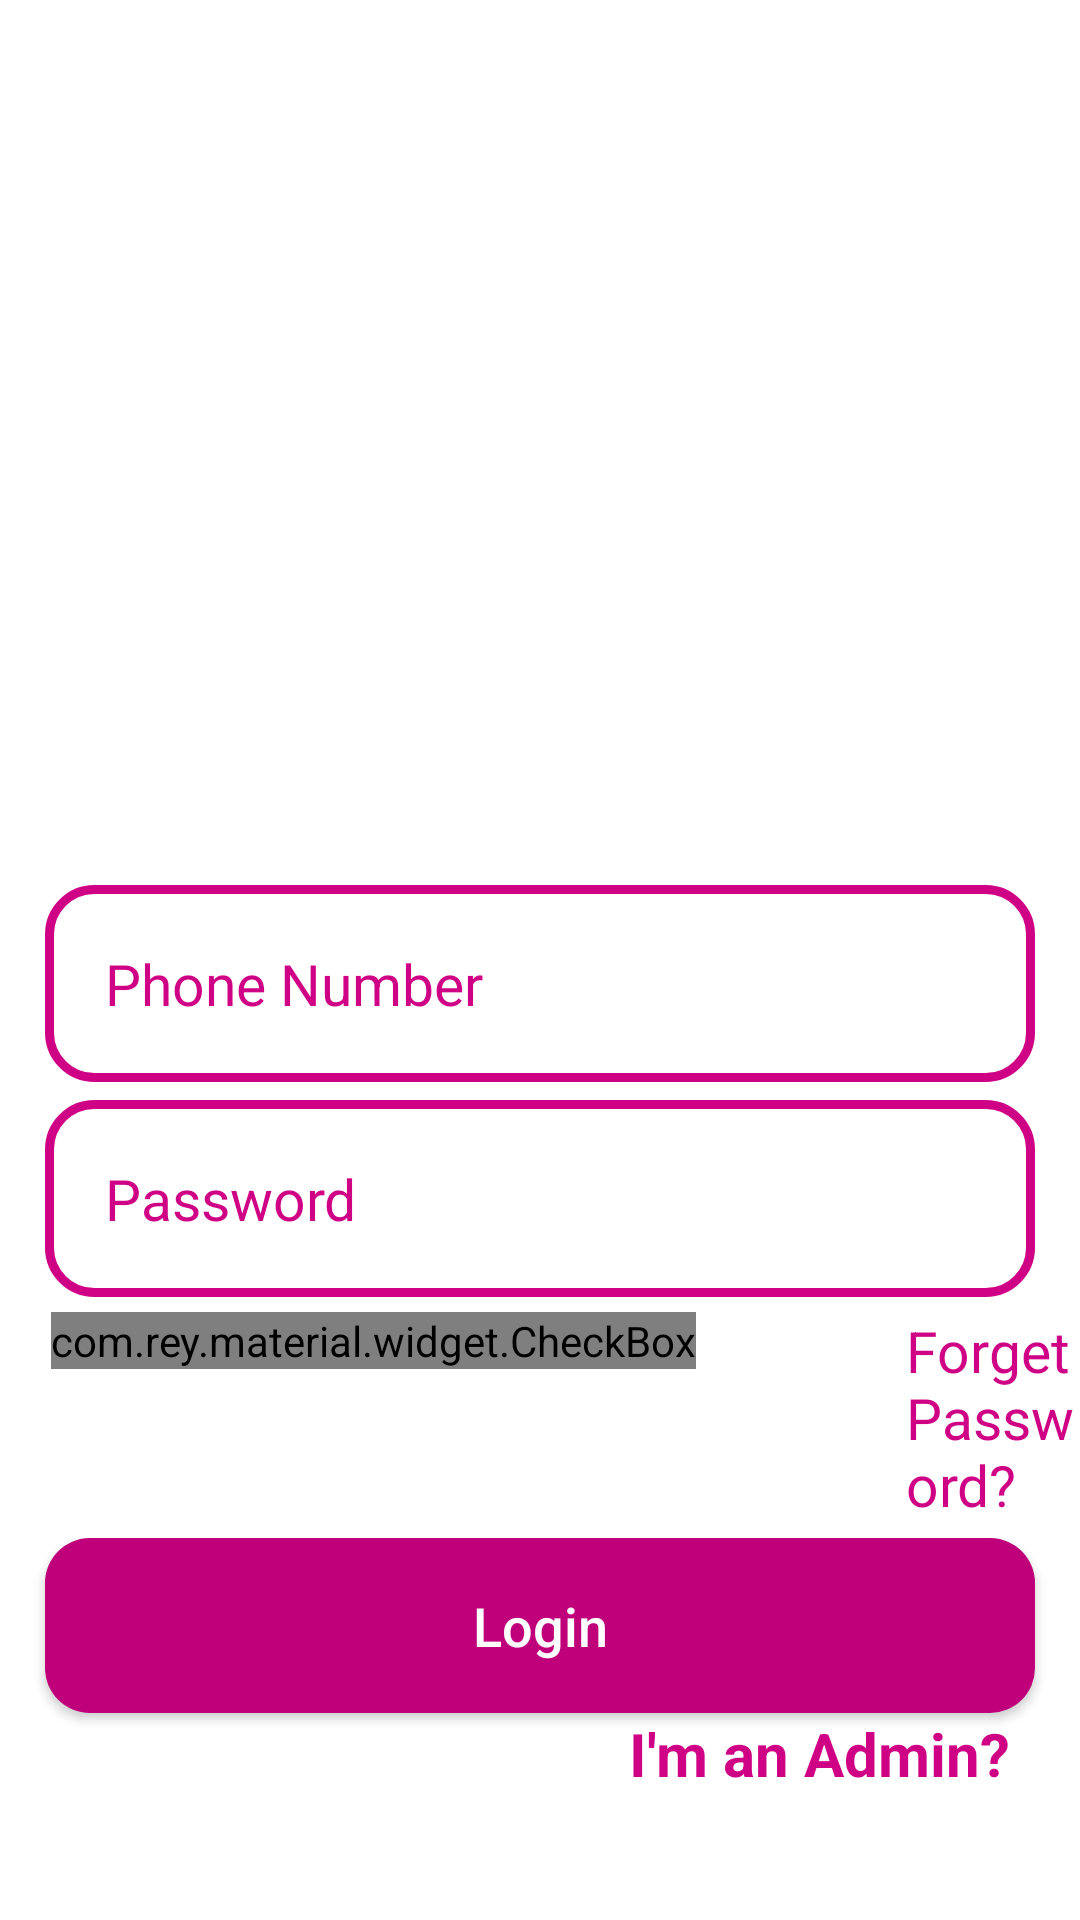

Android layout source for this screen:
<!-- AndroidManifest.xml: application theme Theme.MyMall -->
<!-- res/layout/activity_login.xml -->
<?xml version="1.0" encoding="utf-8"?>
<RelativeLayout xmlns:android="http://schemas.android.com/apk/res/android"
    xmlns:app="http://schemas.android.com/apk/res-auto"
    xmlns:tools="http://schemas.android.com/tools"
    android:layout_width="match_parent"
    android:layout_height="match_parent"

    tools:context=".LoginActivity">
    <ImageView
        android:id="@+id/login_applogo"
        android:layout_width="300dp"
        android:layout_height="100dp"
        android:src="@drawable/applogo"
        android:layout_centerHorizontal="true"
        android:layout_marginTop="195dp"
        />

    <EditText
        android:id="@+id/login_phone_number_input"
        android:layout_width="match_parent"
        android:layout_height="wrap_content"
        android:layout_below="@+id/login_applogo"
        android:background="@drawable/input_design"
        android:padding="20dp"
        android:layout_marginLeft="15dp"
        android:layout_marginRight="15dp"
        android:hint="Phone Number"
        android:inputType="number"
        android:textColor="@color/purple_500"
        android:textColorHint="@color/purple_700"
        android:textSize="19sp"
        />

    <EditText
        android:id="@+id/login_password_input"
        android:layout_width="match_parent"
        android:layout_height="wrap_content"
        android:layout_below="@+id/login_phone_number_input"
        android:background="@drawable/input_design"
        android:padding="20dp"
        android:layout_marginLeft="15dp"
        android:layout_marginRight="15dp"
        android:layout_marginTop="6dp"
        android:hint="Password"

        android:inputType="textPassword"
        android:textColor="@color/purple_500"
        android:textColorHint="@color/purple_700"
        android:textSize="19sp"
        />

    <LinearLayout
        android:id="@+id/linear_layout_1"
        android:layout_width="match_parent"
        android:layout_height="wrap_content"
        android:orientation="horizontal"
        android:layout_below="@+id/login_password_input"
        android:layout_marginTop="5dp"
        >

        <com.rey.material.widget.CheckBox
            android:id="@+id/remember_me_chkb"
            android:layout_width="wrap_content"
            android:layout_height="wrap_content"
            style="@style/Material.Drawable.CheckBox"
            android:text="Remember me"
            android:textColor="@color/purple_500"
            app:cbd_strokeColor="@color/purple_700"
            android:gravity="center_vertical"
            android:textSize="18sp"
            android:layout_marginLeft="17dp"
            />

        <TextView
            android:id="@+id/forget_password_link"
            android:layout_width="wrap_content"
            android:layout_height="wrap_content"
            android:text="Forget Password?"
            android:textColor="@color/purple_700"
            android:textSize="19sp"
            android:layout_marginLeft="70dp"
            />

    </LinearLayout>

    <Button
        android:id="@+id/login_btn"
        android:layout_width="match_parent"
        android:layout_height="wrap_content"
        android:layout_below="@+id/linear_layout_1"
        android:layout_marginTop="5dp"
        android:layout_marginLeft="15dp"
        android:layout_marginRight="15dp"
        android:background="@drawable/buttons"
        android:padding="17dp"
        android:textAllCaps="false"
        android:textSize="18sp"
        android:text="Login"
        android:textColor="@android:color/white"
        />
    <TextView
        android:id="@+id/admin_panel_link"
        android:layout_width="wrap_content"
        android:layout_height="wrap_content"
        android:text="I'm an Admin?"
        android:layout_alignParentEnd="true"
        android:layout_below="@+id/login_btn"
        android:textColor="@color/purple_700"
        android:textSize="20sp"
        android:textStyle="bold"
        android:layout_marginLeft="80dp"
        android:layout_marginEnd="23dp"
        />
    <TextView
        android:id="@+id/not_admin_panel_link"
        android:layout_width="wrap_content"
        android:layout_height="wrap_content"
        android:text="I'm not an Admin?"
        android:layout_alignParentStart="true"
        android:layout_below="@+id/login_btn"
        android:textColor="@color/purple_700"
        android:textSize="20sp"
        android:textStyle="bold"
        android:layout_marginLeft="80dp"
        android:layout_marginStart="25dp"
        android:visibility="invisible"
        />
</RelativeLayout>
<!-- resources referenced by this layout -->
<resources>
  <color name="purple_500">#BF007A</color>
  <color name="purple_700">#CF0285</color>
  <!-- drawable buttons (drawable) -->
  <?xml version="1.0" encoding="utf-8"?>
  <shape xmlns:android="http://schemas.android.com/apk/res/android">
  <solid
      android:color="@color/purple_500">
  
  </solid>
      <corners
          android:radius="15dp"
          ></corners>
  </shape>
  <!-- drawable input_design (drawable) -->
  <?xml version="1.0" encoding="utf-8"?>
  <shape xmlns:android="http://schemas.android.com/apk/res/android">
  <stroke
      android:color="@color/purple_700"
      android:width="3dp"
      ></stroke>
  <corners
      android:radius="15dp">
  
  </corners>
  </shape>
  <style name="Theme.MyMall" parent="Theme.MaterialComponents.DayNight.NoActionBar">
          
          <item name="colorPrimary">@color/purple_500</item>
          <item name="colorPrimaryVariant">@color/purple_700</item>
          <item name="colorOnPrimary">@color/white</item>
          
          <item name="colorSecondary">@color/teal_200</item>
          <item name="colorSecondaryVariant">@color/teal_700</item>
          <item name="colorOnSecondary">@color/black</item>
          
          <item name="android:statusBarColor" tools:targetApi="l">?attr/colorPrimaryVariant</item>
          
      </style>
  <color name="white">#FFFFFFFF</color>
  <color name="teal_200">#FF03DAC5</color>
  <color name="teal_700">#FF018786</color>
  <color name="black">#FF000000</color>
</resources>
